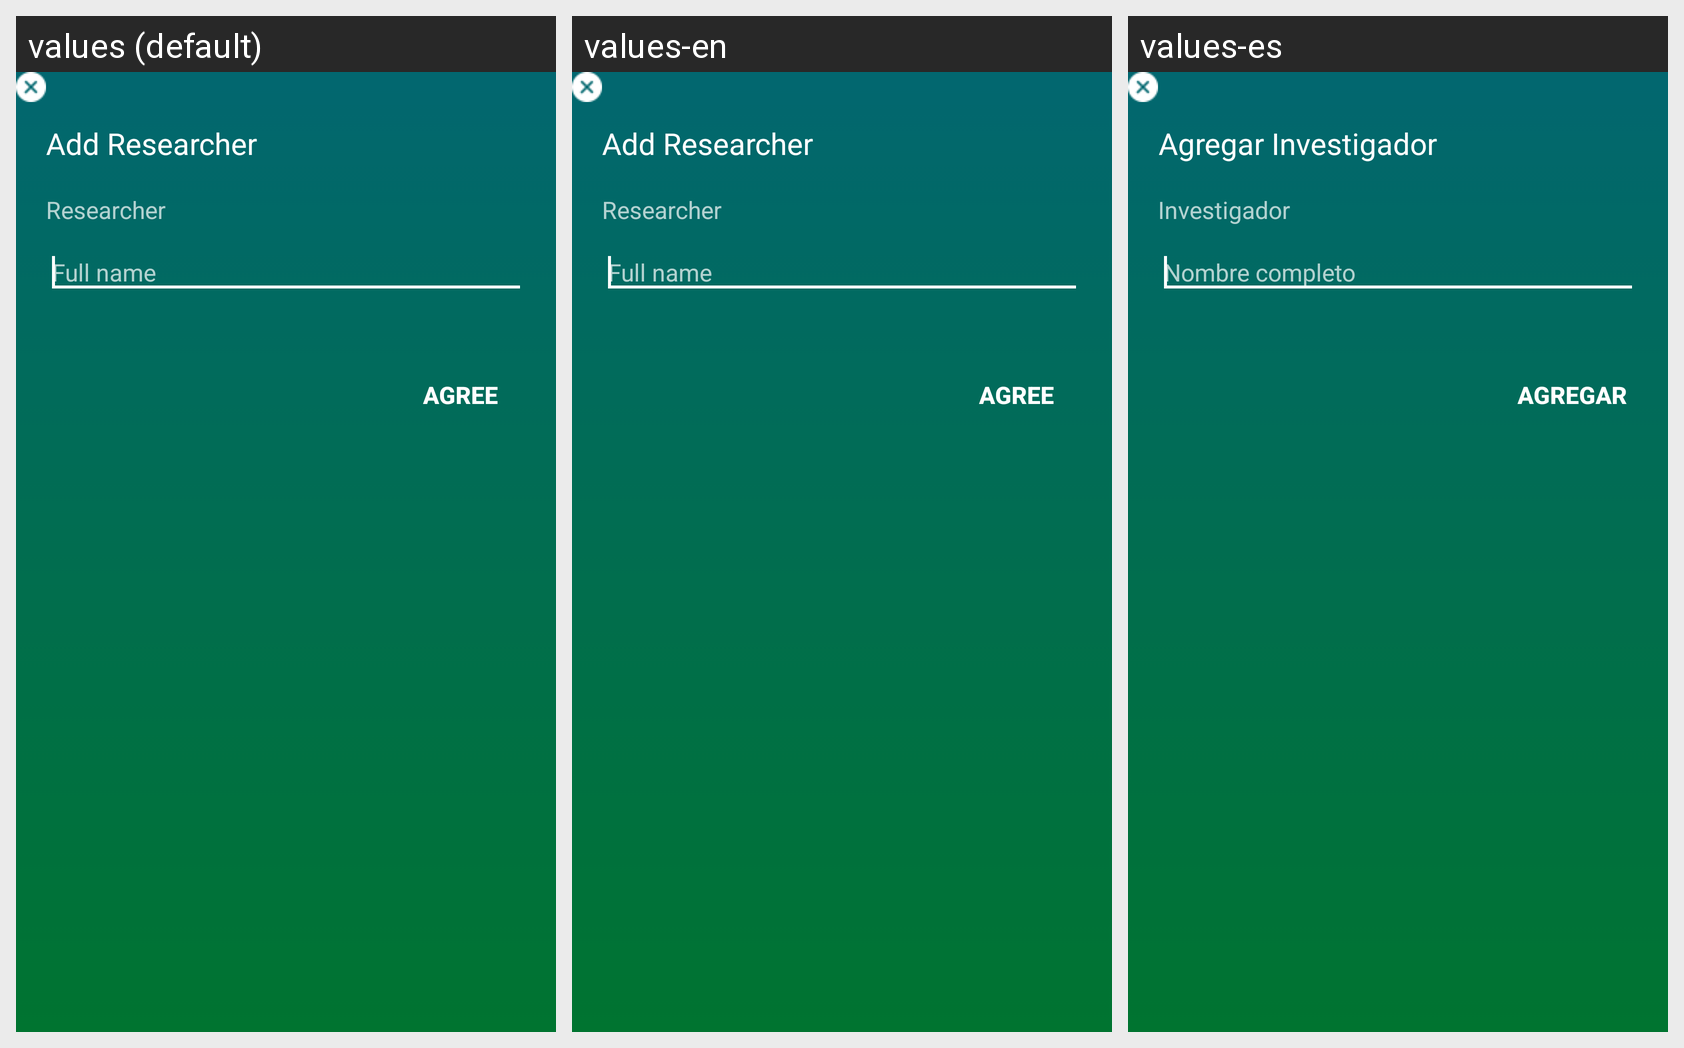

Here is an Android app screen in its default locale and in the app's own translations. Write out the translated-string differences for the strings that appear on this screen.
Android screen res/layout/fragment_add_researcher.xml rendered under 3 locales, left to right: values (default), values-en, values-es. Device: Nexus 5 (rendered at 1080×1920; each locale shown at half size, 540×960, under a caption strip naming it); theme AppTheme.
Strings drawn on this screen, with the default value and each locale's value (text and hints the layout hard-codes, and strings that could not be matched under every locale, appear in the picture but are not listed):

add_researcher
  values: Add Researcher
  values-en: Add Researcher
  values-es: Agregar Investigador

researcher
  values: Researcher
  values-en: Researcher
  values-es: Investigador

full_name
  values: Full name
  values-en: Full name
  values-es: Nombre completo

agree
  values: Agree
  values-en: Agree
  values-es: Agregar
